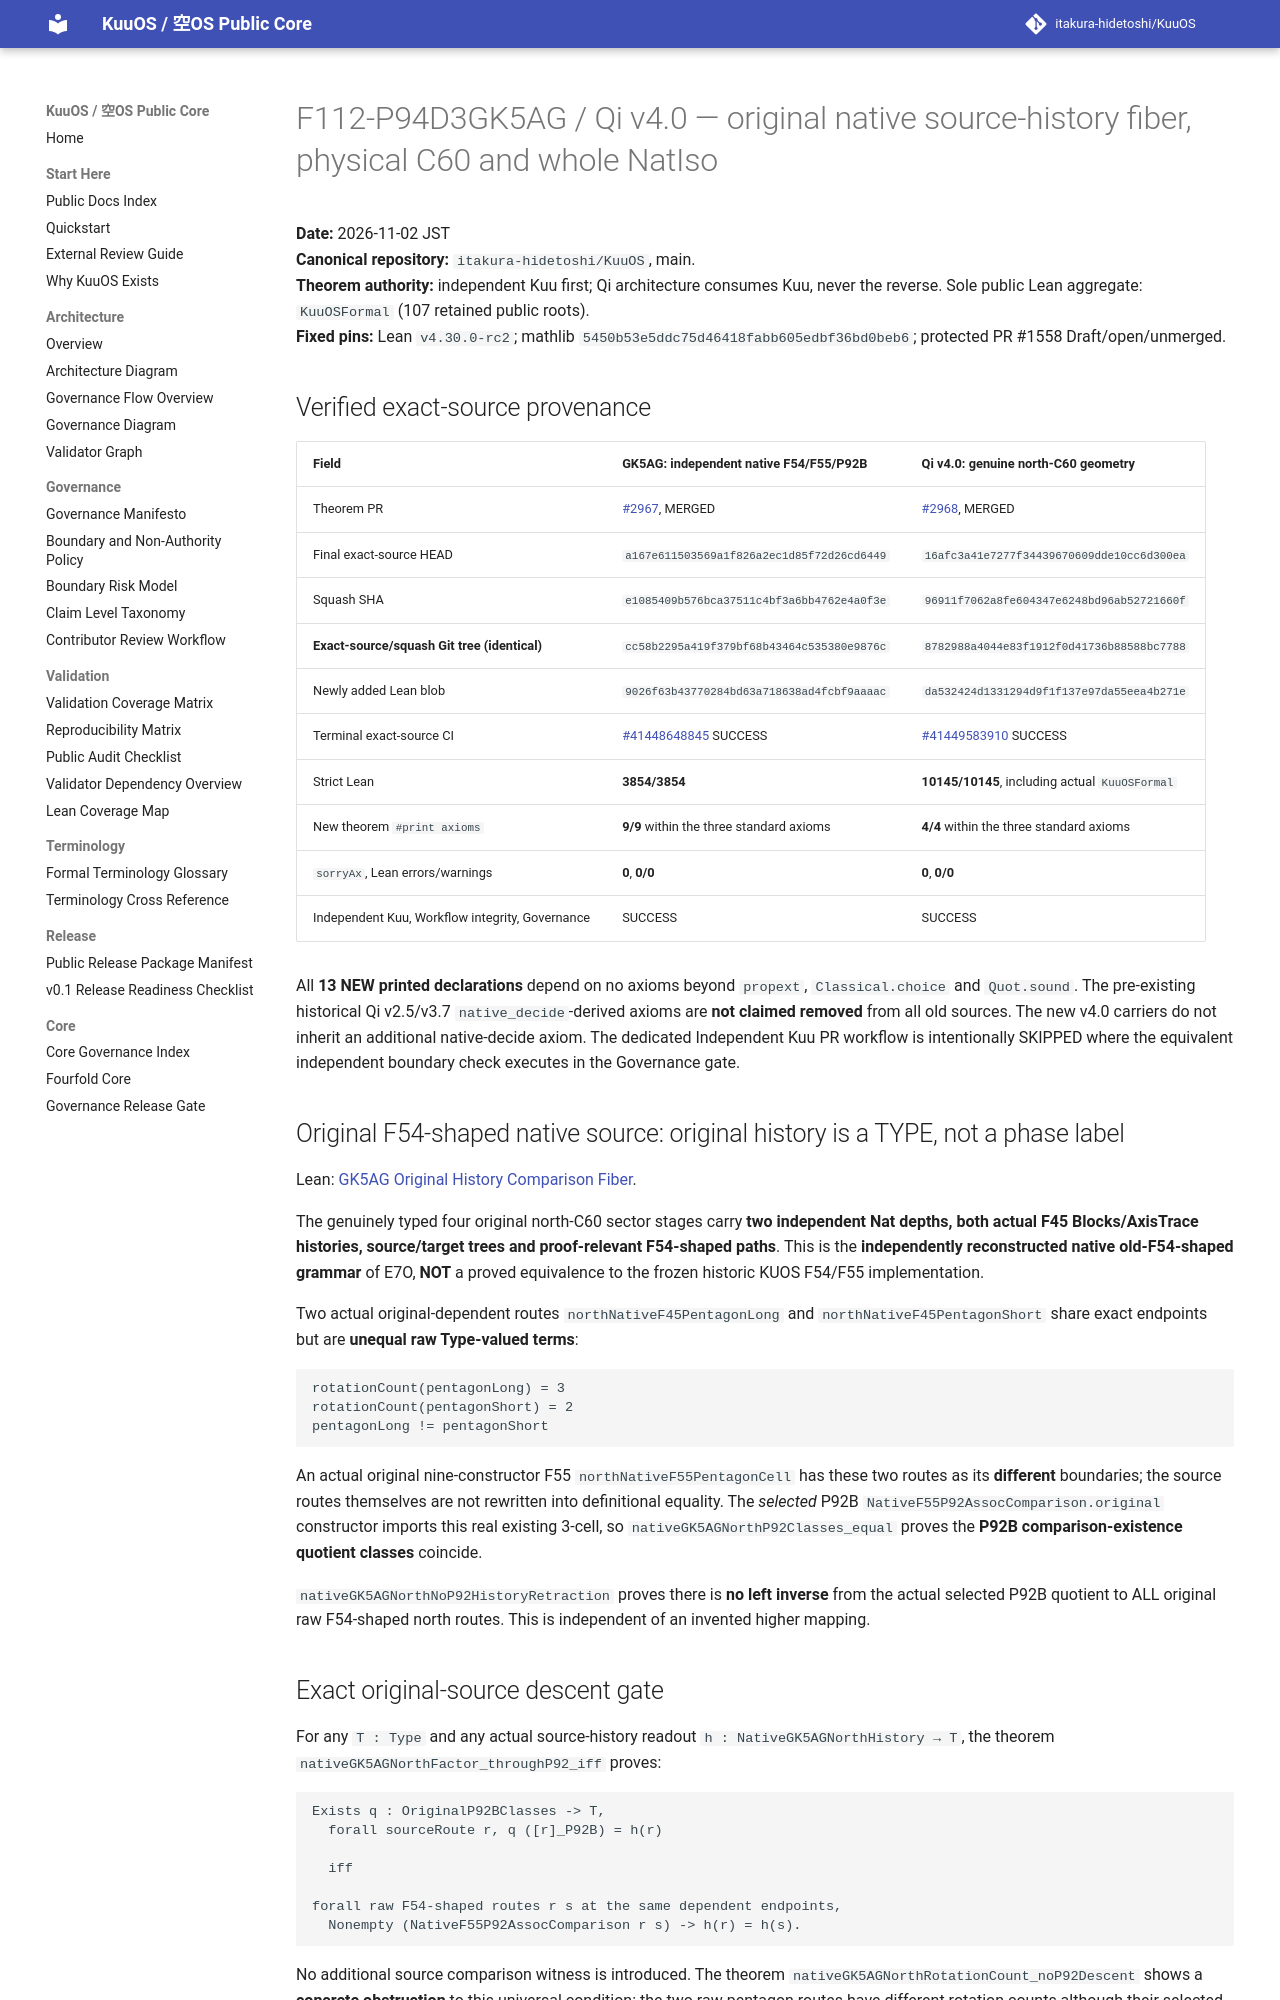

repository: itakura-hidetoshi/KuuOS · page: formal/GK5AG-Qi-v4_0-original-C60-history-fiber-descent/index.html · generator: mkdocs

# F112-P94D3GK5AG / Qi v4.0 — original native source-history fiber, physical C60 and whole NatIso

**Date:** 2026-11-02 JST  
**Canonical repository:** `itakura-hidetoshi/KuuOS`, main.  
**Theorem authority:** independent Kuu first; Qi architecture consumes Kuu, never the reverse. Sole public Lean aggregate: `KuuOSFormal` (107 retained public roots).  
**Fixed pins:** Lean `v4.30.0-rc2`; mathlib `5450b53e5ddc75d46418fabb605edbf36bd0beb6`; protected PR #1558 Draft/open/unmerged.

## Verified exact-source provenance

| Field | GK5AG: independent native F54/F55/P92B | Qi v4.0: genuine north-C60 geometry |
|---|---|---|
| Theorem PR | [#2967](https://github.com/itakura-hidetoshi/KuuOS/pull/2967), MERGED | [#2968](https://github.com/itakura-hidetoshi/KuuOS/pull/2968), MERGED |
| Final exact-source HEAD | `a167e611503569a1f826a2ec1d85f72d26cd6449` | `16afc3a41e7277f34439670609dde10cc6d300ea` |
| Squash SHA | `e1085409b576bca37511c4bf3a6bb4762e4a0f3e` | `96911f7062a8fe604347e6248bd96ab52721660f` |
| **Exact-source/squash Git tree (identical)** | `cc58b2295a419f379bf68b43464c535380e9876c` | `8782988a4044e83f1912f0d41736b88588bc7788` |
| Newly added Lean blob | `9026f63b43770284bd63a718638ad4fcbf9aaaac` | `da532424d1331294d9f1f137e97da55eea4b271e` |
| Terminal exact-source CI | [#41448648845](https://github.com/itakura-hidetoshi/KuuOS/actions/runs/41448648845) SUCCESS | [#41449583910](https://github.com/itakura-hidetoshi/KuuOS/actions/runs/41449583910) SUCCESS |
| Strict Lean | **3854/3854** | **10145/10145**, including actual `KuuOSFormal` |
| New theorem `#print axioms` | **9/9** within the three standard axioms | **4/4** within the three standard axioms |
| `sorryAx`, Lean errors/warnings | **0**, **0/0** | **0**, **0/0** |
| Independent Kuu, Workflow integrity, Governance | SUCCESS | SUCCESS |

All **13 NEW printed declarations** depend on no axioms beyond `propext`, `Classical.choice` and `Quot.sound`. The pre-existing historical Qi v2.5/v3.7 `native_decide`-derived axioms are **not claimed removed** from all old sources. The new v4.0 carriers do not inherit an additional native-decide axiom. The dedicated Independent Kuu PR workflow is intentionally SKIPPED where the equivalent independent boundary check executes in the Governance gate.

## Original F54-shaped native source: original history is a TYPE, not a phase label

Lean: [GK5AG Original History Comparison Fiber](../../formal/Kuu/F112/PolygonNativeC60AQFullPentagonPhysicalNativeGK5AGOriginalHistoryComparisonFiber.lean).

The genuinely typed four original north-C60 sector stages carry **two independent Nat depths, both actual F45 Blocks/AxisTrace histories, source/target trees and proof-relevant F54-shaped paths**. This is the **independently reconstructed native old-F54-shaped grammar** of E7O, **NOT** a proved equivalence to the frozen historic KUOS F54/F55 implementation.

Two actual original-dependent routes `northNativeF45PentagonLong` and `northNativeF45PentagonShort` share exact endpoints but are **unequal raw Type-valued terms**:

```text
rotationCount(pentagonLong) = 3
rotationCount(pentagonShort) = 2
pentagonLong != pentagonShort
```

An actual original nine-constructor F55 `northNativeF55PentagonCell` has these two routes as its **different** boundaries; the source routes themselves are not rewritten into definitional equality. The *selected* P92B `NativeF55P92AssocComparison.original` constructor imports this real existing 3-cell, so `nativeGK5AGNorthP92Classes_equal` proves the **P92B comparison-existence quotient classes** coincide.

`nativeGK5AGNorthNoP92HistoryRetraction` proves there is **no left inverse** from the actual selected P92B quotient to ALL original raw F54-shaped north routes. This is independent of an invented higher mapping.

## Exact original-source descent gate

For any `T : Type` and any actual source-history readout `h : NativeGK5AGNorthHistory → T`, the theorem `nativeGK5AGNorthFactor_throughP92_iff` proves:

```text
Exists q : OriginalP92BClasses -> T,
  forall sourceRoute r, q ([r]_P92B) = h(r)

  iff

forall raw F54-shaped routes r s at the same dependent endpoints,
  Nonempty (NativeF55P92AssocComparison r s) -> h(r) = h(s).
```

No additional source comparison witness is introduced. The theorem `nativeGK5AGNorthRotationCount_noP92Descent` shows a **concrete obstruction** to this universal condition: the two raw pentagon routes have different rotation counts although their selected P92B quotient classes are equal. Thus there is no `P92BClasses → Nat` correctly recovering the original raw rotation count for every route.
